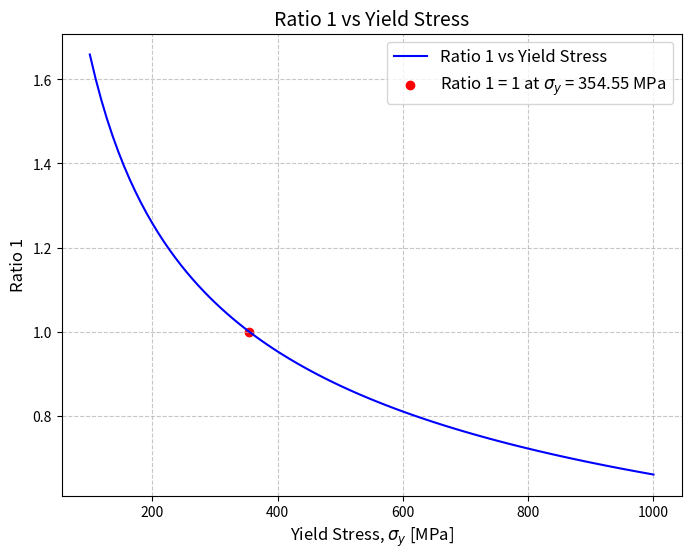
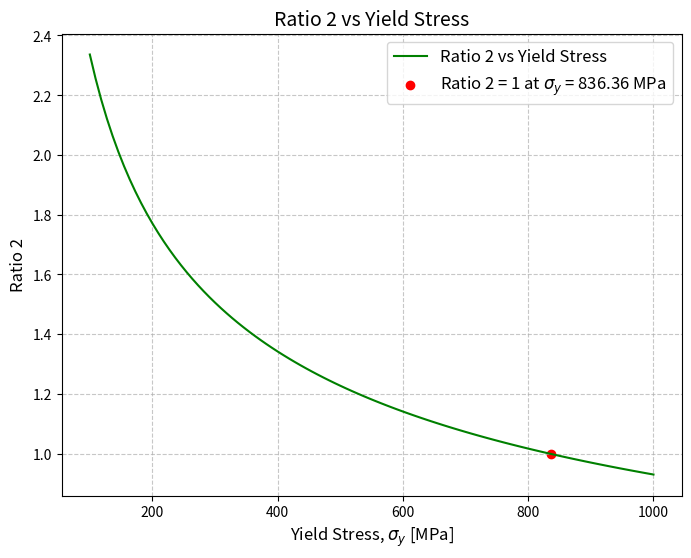

Write Python code to recreate these figures, in order.
import numpy as np 
import matplotlib.pyplot as plt 

class CripplingStres:

    def __init__(self, alpha=0.8, n=0.6, E=70, v=1/3,  t=1.5, sigma_y=250):
        ### E in [GPa], t in [mm], sigma_y in [MPa]
        self.alpha = alpha 
        self.n = n 
        self.E = E * 10**9 # [Pa]
        self.v = v 
        self.t = t / 1000 # [m]
        self.sigma_y = sigma_y * 10**6 # [Pa]
        self.b1 = 0.010 # [m]
        self.b2 = 0.020 # [m]
        self.C1 = 0.425
        self.C2 = 4.0

    def calculate_ratio_1(self, sigma_y):
        ratio = self.alpha * ((self.C1/sigma_y) * (self.t/self.b1)**2 * (np.pi**2 * self.E / (12 * (1 - self.v**2)))) ** (1 - self.n)
        return ratio
    
    def calculate_ratio_2(self, sigma_y):
        ratio = self.alpha * ((self.C2/sigma_y) * (self.t/self.b2)**2 * (np.pi**2 * self.E / (12 * (1 - self.v**2)))) ** (1 - self.n)
        return ratio

    def calculate_ratio_3(self, sigma_y):
        return self.calculate_ratio_1(sigma_y)
    
    def plot_ratio1_vs_yield(self):
        sigma_y_values = np.linspace(100, 1000, 100) * 10**6  # Yield stress from 100 MPa to 1000 MPa
        ratios = [self.calculate_ratio_1(sigma_y) for sigma_y in sigma_y_values]
        closest_index = np.argmin(np.abs(np.array(ratios) - 1))
        sigma_y_closest = sigma_y_values[closest_index] / 10**6
        ratio_closest = ratios[closest_index]

        plt.figure(figsize=(8, 6))
        plt.plot(sigma_y_values / 10**6, ratios, label='Ratio 1 vs Yield Stress', color='blue')
        plt.scatter([sigma_y_closest], [ratio_closest], color='red', label=f'Ratio 1 = 1 at $\sigma_y$ = {sigma_y_closest:.2f} MPa')
        plt.title('Ratio 1 vs Yield Stress', fontsize=14)
        plt.xlabel('Yield Stress, $\sigma_y$ [MPa]', fontsize=12)
        plt.ylabel('Ratio 1', fontsize=12)
        plt.grid(True, linestyle='--', alpha=0.7)
        plt.legend(fontsize=12)
        plt.show()

    def plot_ratio2_vs_yield(self):
        sigma_y_values = np.linspace(100, 1000, 100) * 10**6  # Yield stress from 100 MPa to 1000 MPa
        ratios = [self.calculate_ratio_2(sigma_y) for sigma_y in sigma_y_values]
        closest_index = np.argmin(np.abs(np.array(ratios) - 1))
        sigma_y_closest = sigma_y_values[closest_index] / 10**6
        ratio_closest = ratios[closest_index]

        plt.figure(figsize=(8, 6))
        plt.plot(sigma_y_values / 10**6, ratios, label='Ratio 2 vs Yield Stress', color='green')
        plt.scatter([sigma_y_closest], [ratio_closest], color='red', label=f'Ratio 2 = 1 at $\sigma_y$ = {sigma_y_closest:.2f} MPa')
        plt.title('Ratio 2 vs Yield Stress', fontsize=14)
        plt.xlabel('Yield Stress, $\sigma_y$ [MPa]', fontsize=12)
        plt.ylabel('Ratio 2', fontsize=12)
        plt.grid(True, linestyle='--', alpha=0.7)
        plt.legend(fontsize=12)
        plt.show()
    

if __name__ == '__main__':
    CS = CripplingStres() 
    ratio1 = round(CS.calculate_ratio_1(CS.sigma_y), 3)
    ratio2 = round(CS.calculate_ratio_2(CS.sigma_y), 3)
    ratio3 = round(CS.calculate_ratio_3(CS.sigma_y), 3)
    print(f"Ratio 1: {ratio1}, Ratio 2: {ratio2}, Ratio 3: {ratio3}")
    CS.plot_ratio1_vs_yield()
    CS.plot_ratio2_vs_yield()
